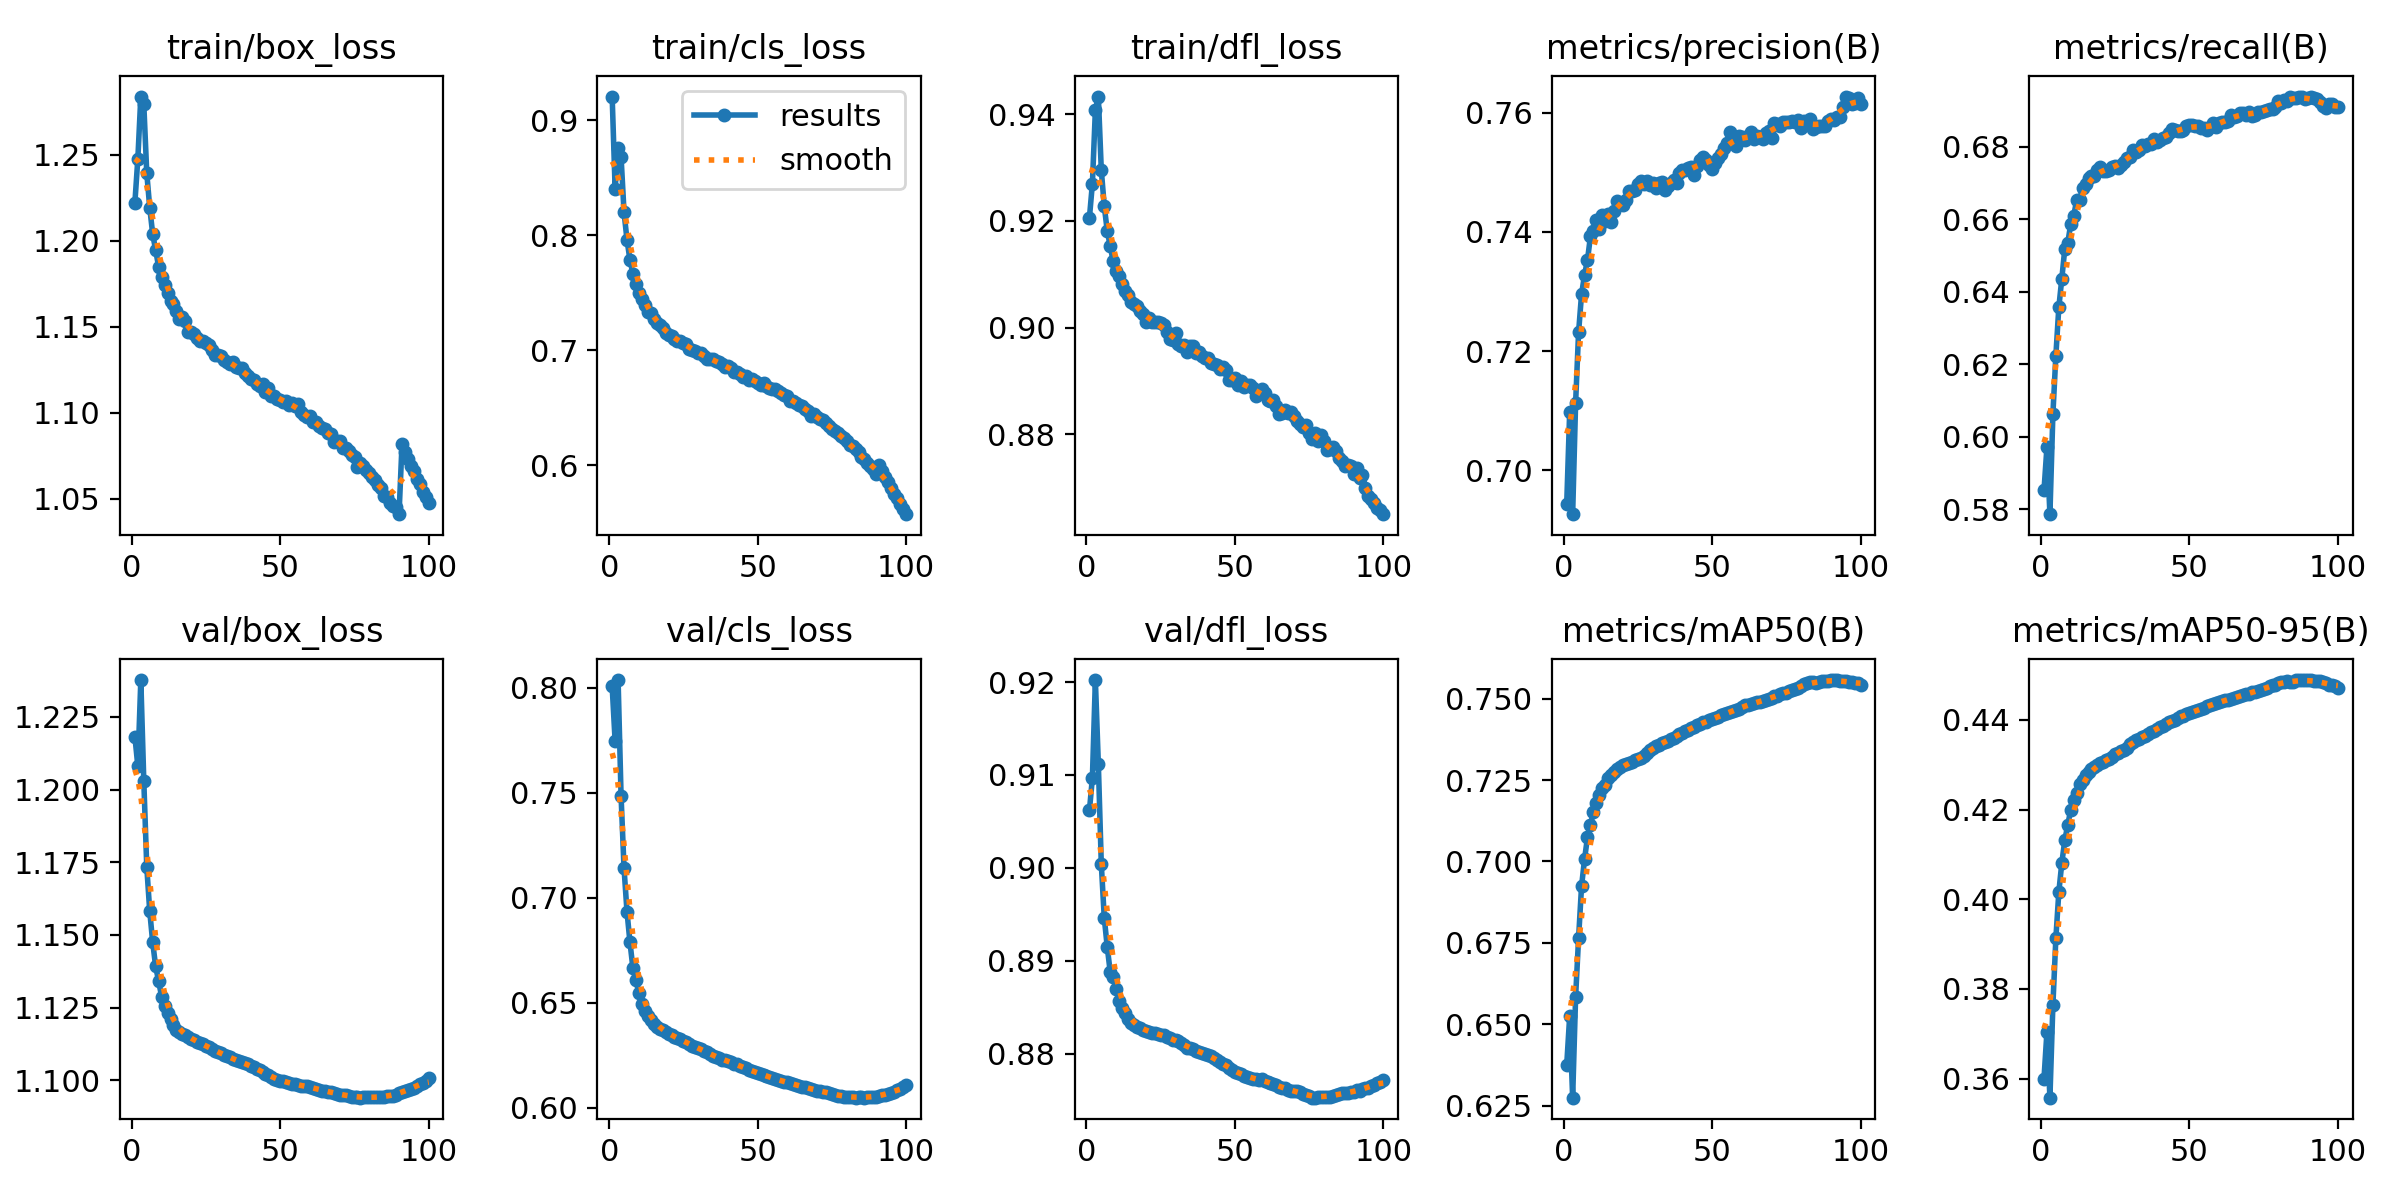

Values plotted in this chart, from the file beside it:
epoch, time, train/box_loss, train/cls_loss, train/dfl_loss, metrics/precision(B), metrics/recall(B), metrics/mAP50(B), metrics/mAP50-95(B), val/box_loss, val/cls_loss, val/dfl_loss, lr/pg0, lr/pg1, lr/pg2
1, 1201, 1.222, 0.9205, 0.9206, 0.6943, 0.5852, 0.6374, 0.36, 1.218, 0.8007, 0.9062, 0.003332, 0.003332, 0.003332
2, 2455, 1.248, 0.8403, 0.927, 0.7098, 0.5972, 0.6524, 0.3705, 1.208, 0.7745, 0.9097, 0.006599, 0.006599, 0.006599
3, 3693, 1.284, 0.8756, 0.9408, 0.6926, 0.5787, 0.6274, 0.3558, 1.238, 0.8037, 0.9202, 0.009801, 0.009801, 0.009801
4, 4933, 1.279, 0.8681, 0.9433, 0.7113, 0.6063, 0.6584, 0.3764, 1.203, 0.7485, 0.9112, 0.009703, 0.009703, 0.009703
5, 6172, 1.239, 0.82, 0.9295, 0.7231, 0.6224, 0.6765, 0.3913, 1.173, 0.7141, 0.9004, 0.009604, 0.009604, 0.009604
6, 7419, 1.219, 0.7959, 0.9228, 0.7295, 0.6357, 0.6924, 0.4016, 1.158, 0.6934, 0.8946, 0.009505, 0.009505, 0.009505
7, 8661, 1.204, 0.7784, 0.9181, 0.7328, 0.6436, 0.7006, 0.4081, 1.147, 0.6789, 0.8915, 0.009406, 0.009406, 0.009406
8, 9913, 1.194, 0.7664, 0.9153, 0.7353, 0.6518, 0.7074, 0.4131, 1.139, 0.6665, 0.8888, 0.009307, 0.009307, 0.009307
9, 11153, 1.185, 0.7572, 0.9124, 0.7393, 0.6534, 0.7111, 0.4165, 1.134, 0.6607, 0.8882, 0.009208, 0.009208, 0.009208
10, 12377, 1.179, 0.75, 0.9106, 0.7401, 0.6586, 0.7152, 0.4199, 1.129, 0.6546, 0.8869, 0.009109, 0.009109, 0.009109
11, 13611, 1.174, 0.7446, 0.9096, 0.7419, 0.6609, 0.718, 0.4222, 1.125, 0.6496, 0.8857, 0.00901, 0.00901, 0.00901
12, 14852, 1.17, 0.7396, 0.9082, 0.7406, 0.6652, 0.7205, 0.4237, 1.123, 0.6462, 0.8849, 0.008911, 0.008911, 0.008911
13, 16094, 1.165, 0.7331, 0.9069, 0.7428, 0.6652, 0.7224, 0.4256, 1.121, 0.6436, 0.8844, 0.008812, 0.008812, 0.008812
14, 17328, 1.163, 0.732, 0.9061, 0.7418, 0.6686, 0.7235, 0.4265, 1.119, 0.642, 0.8837, 0.008713, 0.008713, 0.008713
15, 18571, 1.159, 0.7275, 0.9048, 0.7429, 0.6698, 0.7255, 0.4277, 1.117, 0.6401, 0.8833, 0.008614, 0.008614, 0.008614
16, 19806, 1.155, 0.7239, 0.9044, 0.7416, 0.6715, 0.7264, 0.4284, 1.117, 0.6386, 0.8831, 0.008515, 0.008515, 0.008515
17, 21053, 1.155, 0.7223, 0.904, 0.7435, 0.6719, 0.7275, 0.429, 1.116, 0.6378, 0.8828, 0.008416, 0.008416, 0.008416
18, 22292, 1.153, 0.7193, 0.9031, 0.7451, 0.6721, 0.7283, 0.4296, 1.116, 0.6369, 0.8827, 0.008317, 0.008317, 0.008317
19, 23531, 1.147, 0.7151, 0.9025, 0.7446, 0.6736, 0.7289, 0.4299, 1.115, 0.636, 0.8826, 0.008218, 0.008218, 0.008218
20, 24762, 1.147, 0.7133, 0.9012, 0.7445, 0.6744, 0.7296, 0.4304, 1.114, 0.6354, 0.8824, 0.008119, 0.008119, 0.008119
21, 26002, 1.146, 0.7122, 0.9018, 0.7453, 0.6734, 0.7298, 0.4306, 1.114, 0.6346, 0.8823, 0.00802, 0.00802, 0.00802
22, 27231, 1.144, 0.7097, 0.901, 0.7468, 0.6733, 0.7302, 0.431, 1.113, 0.6338, 0.8822, 0.007921, 0.007921, 0.007921
23, 28466, 1.142, 0.708, 0.901, 0.7469, 0.6737, 0.7305, 0.4313, 1.113, 0.6333, 0.8822, 0.007822, 0.007822, 0.007822
24, 29688, 1.142, 0.7081, 0.9011, 0.7471, 0.6744, 0.7311, 0.4318, 1.112, 0.6326, 0.8821, 0.007723, 0.007723, 0.007723
25, 30921, 1.141, 0.7063, 0.9008, 0.748, 0.6747, 0.7315, 0.4323, 1.112, 0.6319, 0.882, 0.007624, 0.007624, 0.007624
26, 32153, 1.139, 0.7056, 0.9006, 0.7485, 0.6742, 0.7317, 0.4326, 1.111, 0.6312, 0.882, 0.007525, 0.007525, 0.007525
27, 33388, 1.136, 0.7012, 0.8992, 0.7481, 0.675, 0.7325, 0.433, 1.111, 0.6303, 0.8818, 0.007426, 0.007426, 0.007426
28, 34617, 1.134, 0.7001, 0.8979, 0.7485, 0.6757, 0.7333, 0.4334, 1.11, 0.6297, 0.8817, 0.007327, 0.007327, 0.007327
29, 35856, 1.134, 0.6991, 0.8977, 0.7478, 0.677, 0.7342, 0.4338, 1.11, 0.6291, 0.8815, 0.007228, 0.007228, 0.007228
30, 37078, 1.133, 0.6979, 0.8989, 0.7482, 0.6771, 0.7347, 0.4345, 1.109, 0.6283, 0.8815, 0.007129, 0.007129, 0.007129
31, 38310, 1.131, 0.6972, 0.8969, 0.7473, 0.679, 0.7355, 0.4351, 1.109, 0.6279, 0.8813, 0.00703, 0.00703, 0.00703
32, 39553, 1.13, 0.6949, 0.8965, 0.7482, 0.6784, 0.7358, 0.4354, 1.108, 0.6273, 0.8811, 0.006931, 0.006931, 0.006931
33, 40781, 1.129, 0.6925, 0.8967, 0.7484, 0.679, 0.7363, 0.4357, 1.108, 0.6265, 0.8809, 0.006832, 0.006832, 0.006832
34, 42022, 1.129, 0.6921, 0.8955, 0.7469, 0.6805, 0.7368, 0.4361, 1.107, 0.6256, 0.8806, 0.006733, 0.006733, 0.006733
35, 43250, 1.126, 0.6919, 0.8965, 0.7476, 0.6803, 0.7371, 0.4365, 1.107, 0.6248, 0.8806, 0.006634, 0.006634, 0.006634
36, 44487, 1.126, 0.6907, 0.8966, 0.7483, 0.6809, 0.7377, 0.437, 1.107, 0.6242, 0.8805, 0.006535, 0.006535, 0.006535
37, 45721, 1.126, 0.6897, 0.8953, 0.7487, 0.6807, 0.738, 0.4374, 1.106, 0.6236, 0.8803, 0.006436, 0.006436, 0.006436
38, 46950, 1.123, 0.6879, 0.8954, 0.7482, 0.6821, 0.7386, 0.4376, 1.106, 0.623, 0.8802, 0.006337, 0.006337, 0.006337
39, 48175, 1.121, 0.6851, 0.8947, 0.7498, 0.6814, 0.7392, 0.4379, 1.105, 0.6227, 0.8801, 0.006238, 0.006238, 0.006238
40, 49408, 1.12, 0.6862, 0.8943, 0.7504, 0.6818, 0.7395, 0.4383, 1.105, 0.6223, 0.88, 0.006139, 0.006139, 0.006139
41, 50646, 1.119, 0.6843, 0.8944, 0.7503, 0.6824, 0.74, 0.4387, 1.105, 0.6218, 0.8799, 0.00604, 0.00604, 0.00604
42, 51886, 1.117, 0.6814, 0.8934, 0.7506, 0.6827, 0.7404, 0.4391, 1.104, 0.6211, 0.8798, 0.005941, 0.005941, 0.005941
43, 53130, 1.116, 0.6808, 0.8933, 0.7509, 0.6837, 0.741, 0.4396, 1.103, 0.6207, 0.8796, 0.005842, 0.005842, 0.005842
44, 54357, 1.117, 0.6795, 0.8931, 0.7495, 0.685, 0.7413, 0.4398, 1.103, 0.62, 0.8793, 0.005743, 0.005743, 0.005743
45, 55591, 1.112, 0.6767, 0.8923, 0.7511, 0.6845, 0.7418, 0.44, 1.102, 0.6194, 0.8791, 0.005644, 0.005644, 0.005644
46, 56831, 1.114, 0.6774, 0.8926, 0.7521, 0.6845, 0.7423, 0.4404, 1.102, 0.6188, 0.8789, 0.005545, 0.005545, 0.005545
47, 58075, 1.11, 0.6742, 0.8921, 0.7525, 0.6842, 0.7428, 0.4408, 1.101, 0.6182, 0.8787, 0.005446, 0.005446, 0.005446
48, 59314, 1.11, 0.6747, 0.8901, 0.752, 0.6845, 0.7428, 0.4408, 1.101, 0.6177, 0.8785, 0.005347, 0.005347, 0.005347
49, 60545, 1.108, 0.6735, 0.8902, 0.7513, 0.6857, 0.7436, 0.4412, 1.1, 0.6172, 0.8782, 0.005248, 0.005248, 0.005248
50, 61777, 1.107, 0.6715, 0.8906, 0.7506, 0.6861, 0.7438, 0.4415, 1.1, 0.6167, 0.878, 0.005149, 0.005149, 0.005149
51, 63010, 1.106, 0.67, 0.8893, 0.7515, 0.6859, 0.744, 0.4417, 1.1, 0.6161, 0.8779, 0.00505, 0.00505, 0.00505
52, 64248, 1.107, 0.6712, 0.89, 0.7524, 0.6858, 0.7444, 0.4421, 1.099, 0.6156, 0.8778, 0.004951, 0.004951, 0.004951
53, 65477, 1.104, 0.6688, 0.8888, 0.7531, 0.6858, 0.7449, 0.4421, 1.099, 0.6151, 0.8776, 0.004852, 0.004852, 0.004852
54, 66711, 1.105, 0.6674, 0.8893, 0.7541, 0.6853, 0.7452, 0.4424, 1.099, 0.6147, 0.8775, 0.004753, 0.004753, 0.004753
55, 67956, 1.104, 0.6666, 0.8893, 0.7548, 0.6851, 0.7456, 0.4427, 1.099, 0.6142, 0.8774, 0.004654, 0.004654, 0.004654
56, 69190, 1.105, 0.6661, 0.8888, 0.7568, 0.6845, 0.746, 0.4431, 1.098, 0.6138, 0.8773, 0.004555, 0.004555, 0.004555
57, 70424, 1.1, 0.6643, 0.8871, 0.7557, 0.6854, 0.7463, 0.4433, 1.098, 0.6133, 0.8772, 0.004456, 0.004456, 0.004456
58, 71659, 1.099, 0.6626, 0.8878, 0.7544, 0.6865, 0.7464, 0.4435, 1.098, 0.6128, 0.8772, 0.004357, 0.004357, 0.004357
59, 72897, 1.098, 0.6609, 0.8885, 0.756, 0.6856, 0.7468, 0.4437, 1.098, 0.6126, 0.8772, 0.004258, 0.004258, 0.004258
60, 74132, 1.098, 0.6603, 0.8878, 0.7558, 0.6865, 0.7474, 0.4439, 1.098, 0.6122, 0.8771, 0.004159, 0.004159, 0.004159
... 40 more rows
